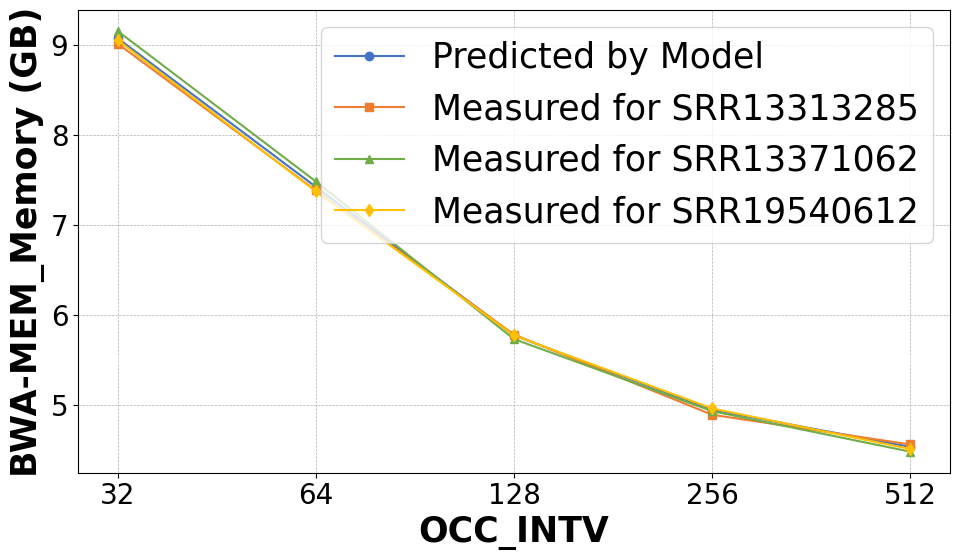

Python code for this plot:
import matplotlib.pyplot as plt
import numpy as np

x_points = np.array([32, 64, 128, 256, 512])


import matplotlib.pyplot as plt
import  matplotlib
import numpy as np
plt.rcParams.update({'legend.fontsize': 25})

# 设置全局字体为serif风格，这通常接近于ACM推荐的Times New Roman
matplotlib.rcParams['font.family'] = 'serif'
matplotlib.rcParams['font.serif'] = ['Times New Roman']  # 指定serif字体族的具体字体
matplotlib.rcParams['font.size'] = 20  # 可以根据需要调整全局字体大小
# 扩展示例数据以包括五个类别
categories = ['32', '64', '128', '256', '512']
group1 = [9.07,7.42,5.77,4.945,4.5325]


group2 = [9.01,7.38,5.78,4.89,4.56]
group3 = [9.15,7.48,5.73,4.93,4.48]
group4 = [9.05,7.37, 5.77, 4.96 ,4.51]
y1_points = np.array([])



# 将分类转换为x轴上的位置
x = np.arange(len(categories))

plt.figure(figsize=(10, 6))

# 绘制折线图，为每个组使用不同的颜色和标记
plt.plot(x, group1, marker='o', linestyle='-', color='#4472c4', label='Predicted by Model')
plt.plot(x, group2, marker='s', linestyle='-', color='#ed7d31', label='Measured for SRR13313285')
plt.plot(x, group3, marker='^', linestyle='-', color='#70ad47', label='Measured for SRR13371062')
plt.plot(x, group4, marker='d', linestyle='-', color='#ffc000', label='Measured for SRR19540612')

# 添加标签和标题
plt.xticks(x, categories)
plt.xlabel('OCC_INTV', fontweight='bold', fontsize=25)
plt.ylabel('BWA-MEM_Memory (GB)', fontweight='bold', fontsize=25)
#plt.title('Comparison Line Chart with Five Categories', fontsize=14)

# 显示网格线以提高可读性
plt.grid(True, which='both', linestyle='--', linewidth=0.5)

# 创建图例
plt.legend()

# 显示图表
plt.tight_layout()
plt.savefig('occ_mem.pdf', dpi=300) # 保存图表为图片，高分辨率
plt.show()
